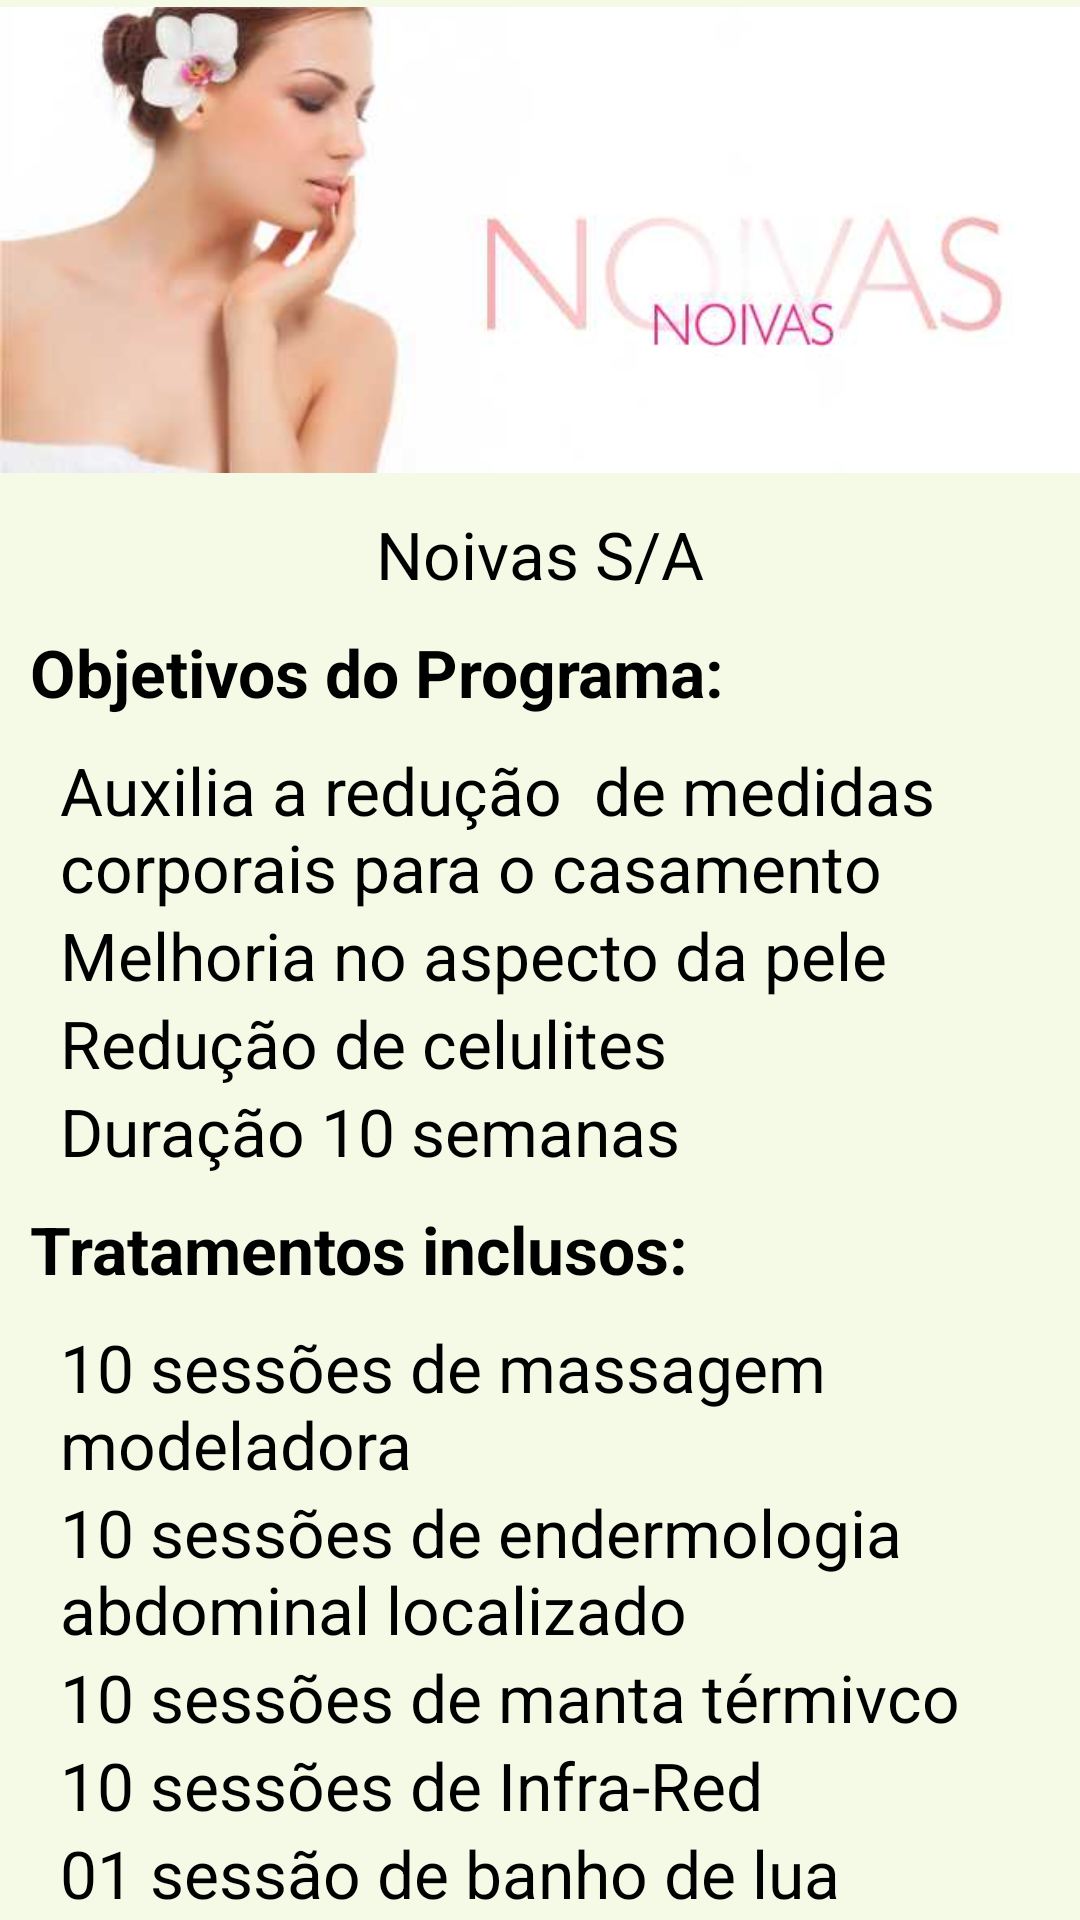

This screen was rendered from an Android layout file. Write that file and the resources it references.
<!-- AndroidManifest.xml: application theme MyCustomTheme -->
<!-- res/layout/noiva.xml -->
<?xml version="1.0" encoding="utf-8"?>
<LinearLayout
    android:layout_width="fill_parent"
    android:layout_height="fill_parent"
    android:background="#f5fae6"
    xmlns:android="http://schemas.android.com/apk/res/android">
    <ScrollView
        android:layout_width="fill_parent"
        android:layout_height="wrap_content">
        <LinearLayout xmlns:android="http://schemas.android.com/apk/res/android"
            xmlns:tools="http://schemas.android.com/tools"
            android:layout_width="match_parent"
            android:layout_height="match_parent"

            android:paddingBottom="@dimen/activity_vertical_margin"
            android:orientation="vertical">
            <ImageView
                android:layout_width="match_parent"
                android:layout_height="160dp"
                android:scaleType="fitCenter"
                android:id="@+id/ImageView"
                android:src="@drawable/imgnoivas"
                />


    <TextView
        android:layout_width="wrap_content"
        android:layout_height="wrap_content"
        android:textAppearance="?android:attr/textAppearanceLarge"
        android:text="Noivas S/A"
        android:id="@+id/textView"
        android:layout_gravity="center_horizontal"
        android:paddingTop="10dp"
        android:paddingBottom="10dp" />

            <TextView
        android:layout_width="fill_parent"
        android:layout_height="wrap_content"
        android:textAppearance="?android:attr/textAppearanceLarge"
        android:text="Objetivos do Programa:"
        android:id="@+id/textView4"
        android:textStyle="bold"
        android:paddingLeft="10dp"
        android:paddingBottom="10dp"
        />

    <TextView
        android:layout_width="wrap_content"
        android:layout_height="wrap_content"
        android:textAppearance="?android:attr/textAppearanceLarge"
        android:text="Auxilia a redução  de medidas corporais para o casamento"
        android:id="@+id/textView5"
        android:paddingLeft="20dp"/>

    <TextView
        android:layout_width="wrap_content"
        android:layout_height="wrap_content"
        android:textAppearance="?android:attr/textAppearanceLarge"
        android:text="Melhoria no aspecto da pele"
        android:id="@+id/textView6"
        android:paddingLeft="20dp"/>


    <TextView
        android:layout_width="wrap_content"
        android:layout_height="wrap_content"
        android:textAppearance="?android:attr/textAppearanceLarge"
        android:text="Redução de celulites"
        android:id="@+id/textView7"
        android:paddingLeft="20dp"/>

    <TextView
        android:layout_width="wrap_content"
        android:layout_height="wrap_content"
        android:textAppearance="?android:attr/textAppearanceLarge"
        android:text="Duração 10 semanas"
        android:id="@+id/textView8"
        android:paddingLeft="20dp"/>



    <TextView
        android:layout_width="fill_parent"
        android:layout_height="wrap_content"
        android:textAppearance="?android:attr/textAppearanceLarge"
        android:text="Tratamentos inclusos:"
        android:id="@+id/textView10"
        android:textStyle="bold"
        android:paddingLeft="10dp"
        android:padding="10dp"
        android:paddingBottom="10dp"
        />
    <TextView
        android:layout_width="wrap_content"
        android:layout_height="wrap_content"
        android:textAppearance="?android:attr/textAppearanceLarge"
        android:text="10 sessões de massagem modeladora"
        android:id="@+id/textView11"
        android:paddingLeft="20dp"/>
    <TextView
        android:layout_width="wrap_content"
        android:layout_height="wrap_content"
        android:textAppearance="?android:attr/textAppearanceLarge"
        android:text="10 sessões de endermologia abdominal localizado"
        android:id="@+id/textView12"
        android:paddingLeft="20dp"/>
    <TextView
        android:layout_width="wrap_content"
        android:layout_height="wrap_content"
        android:textAppearance="?android:attr/textAppearanceLarge"
        android:text="10 sessões de manta térmivco"
        android:id="@+id/textView13"
        android:paddingLeft="20dp"/>
    <TextView
        android:layout_width="wrap_content"
        android:layout_height="wrap_content"
        android:textAppearance="?android:attr/textAppearanceLarge"
        android:text="10 sessões de Infra-Red"
        android:id="@+id/textView14"
        android:paddingLeft="20dp"/>
    <TextView
        android:layout_width="wrap_content"
        android:layout_height="wrap_content"
        android:textAppearance="?android:attr/textAppearanceLarge"
        android:text="01 sessão de banho de lua"
        android:id="@+id/textView15"
        android:paddingLeft="20dp"/>



</LinearLayout>
</ScrollView>
</LinearLayout>
<!-- resources referenced by this layout -->
<resources>
  <!-- drawable imgnoivas: jpg bitmap (drawable-hdpi, 11533 bytes) -->
  <style name="MyCustomTheme" parent="@android:style/Theme.Holo.Light">
          <item name="android:actionBarStyle">@style/MyActionBarTheme</item>
      </style>
  <style name="MyActionBarTheme" parent="@android:style/Widget.Holo.Light.ActionBar">
          <item name="android:background">#F6E6E7</item>
          <item name="android:textSize">10sp</item>
      </style>
</resources>
